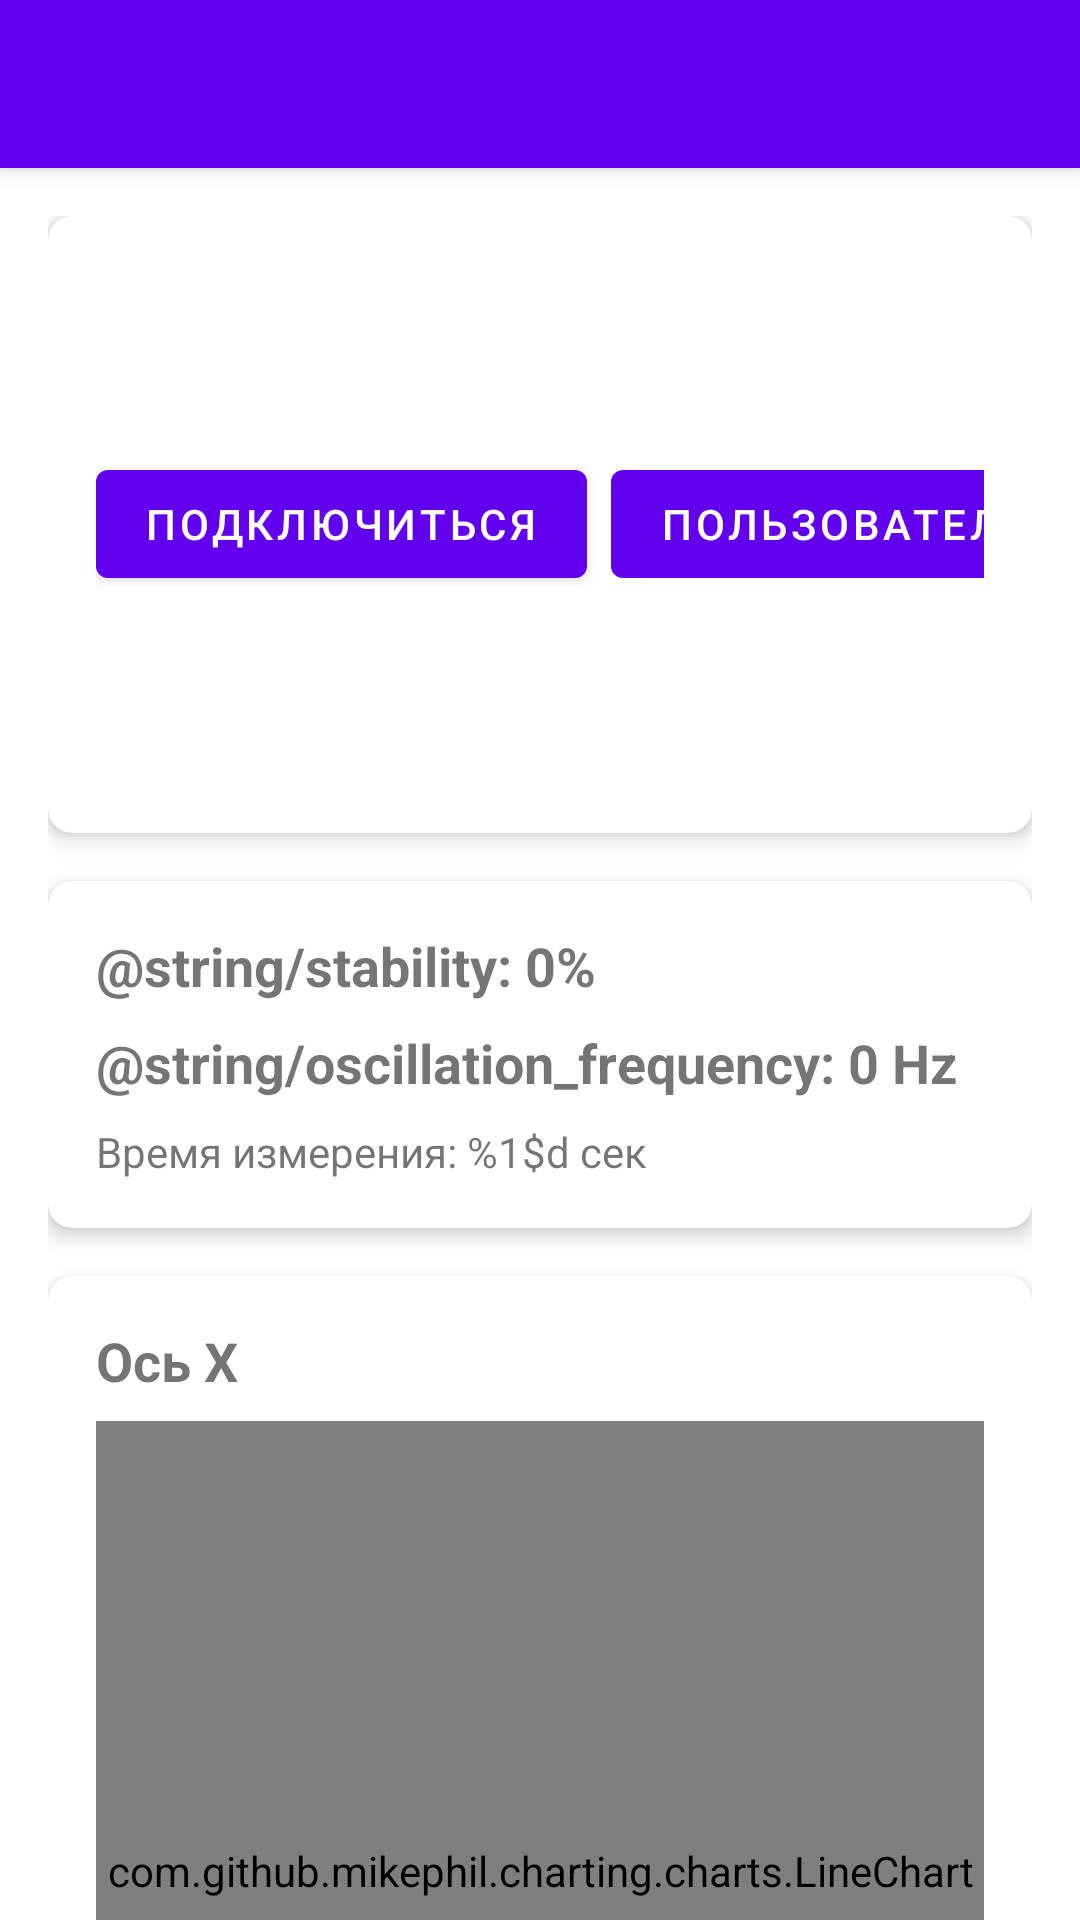

The Android layout XML behind this screen, and the referenced resources:
<!-- AndroidManifest.xml: application theme Theme.AccelerometerApp -->
<!-- res/layout/activity_main.xml -->
<?xml version="1.0" encoding="utf-8"?>
<androidx.coordinatorlayout.widget.CoordinatorLayout xmlns:android="http://schemas.android.com/apk/res/android"
    xmlns:app="http://schemas.android.com/apk/res-auto"
    xmlns:tools="http://schemas.android.com/tools"
    android:layout_width="match_parent"
    android:layout_height="match_parent"
    tools:context=".MainActivity">

    <com.google.android.material.appbar.AppBarLayout
        android:layout_width="match_parent"
        android:layout_height="wrap_content"
        android:theme="@style/Theme.AccelerometerApp.AppBarOverlay">

        <androidx.appcompat.widget.Toolbar
            android:id="@+id/toolbar"
            android:layout_width="match_parent"
            android:layout_height="?attr/actionBarSize"
            android:background="?attr/colorPrimary"
            app:popupTheme="@style/Theme.AccelerometerApp.PopupOverlay" />

    </com.google.android.material.appbar.AppBarLayout>

    <androidx.core.widget.NestedScrollView
        android:layout_width="match_parent"
        android:layout_height="match_parent"
        app:layout_behavior="@string/appbar_scrolling_view_behavior">

        <LinearLayout
            android:layout_width="match_parent"
            android:layout_height="wrap_content"
            android:orientation="vertical"
            android:padding="16dp">

            
            <com.google.android.material.card.MaterialCardView
                android:layout_width="match_parent"
                android:layout_height="wrap_content"
                android:layout_marginBottom="16dp"
                app:cardCornerRadius="8dp"
                app:cardElevation="4dp">

                <LinearLayout
                    android:layout_width="match_parent"
                    android:layout_height="wrap_content"
                    android:orientation="horizontal"
                    android:padding="16dp"
                    android:gravity="center_vertical">

                    <TextView
                        android:id="@+id/connectionStatus"
                        android:layout_width="0dp"
                        android:layout_height="wrap_content"
                        android:layout_weight="1"
                        android:text="@string/disconnected"
                        android:textSize="16sp"
                        android:textStyle="bold" />

                    <com.google.android.material.button.MaterialButton
                        android:id="@+id/btnConnect"
                        android:layout_width="wrap_content"
                        android:layout_height="wrap_content"
                        android:text="@string/connect" />

                    <com.google.android.material.button.MaterialButton
                        android:id="@+id/btnUsers"
                        android:layout_width="wrap_content"
                        android:layout_height="wrap_content"
                        android:text="@string/users"
                        android:layout_marginStart="8dp" />

                </LinearLayout>

            </com.google.android.material.card.MaterialCardView>

            
            <com.google.android.material.card.MaterialCardView
                android:layout_width="match_parent"
                android:layout_height="wrap_content"
                android:layout_marginBottom="16dp"
                app:cardCornerRadius="8dp"
                app:cardElevation="4dp">

                <LinearLayout
                    android:layout_width="match_parent"
                    android:layout_height="wrap_content"
                    android:orientation="vertical"
                    android:padding="16dp">

                    <TextView
                        android:id="@+id/tvStability"
                        android:layout_width="match_parent"
                        android:layout_height="wrap_content"
                        android:text="@string/stability: 0%"
                        android:textSize="18sp"
                        android:textStyle="bold"
                        android:layout_marginBottom="8dp" />

                    <TextView
                        android:id="@+id/tvOscillationFrequency"
                        android:layout_width="match_parent"
                        android:layout_height="wrap_content"
                        android:text="@string/oscillation_frequency: 0 Hz"
                        android:textSize="18sp"
                        android:textStyle="bold"
                        android:layout_marginBottom="8dp" />

                    <TextView
                        android:id="@+id/tvMeasurementTime"
                        android:layout_width="match_parent"
                        android:layout_height="wrap_content"
                        android:text="@string/measurement_time"
                        android:textSize="14sp" />

                </LinearLayout>

            </com.google.android.material.card.MaterialCardView>

            
            <com.google.android.material.card.MaterialCardView
                android:layout_width="match_parent"
                android:layout_height="wrap_content"
                android:layout_marginBottom="16dp"
                app:cardCornerRadius="8dp"
                app:cardElevation="4dp">

                <LinearLayout
                    android:layout_width="match_parent"
                    android:layout_height="wrap_content"
                    android:orientation="vertical"
                    android:padding="16dp">

                    <TextView
                        android:layout_width="match_parent"
                        android:layout_height="wrap_content"
                        android:text="@string/x_axis"
                        android:textSize="18sp"
                        android:textStyle="bold"
                        android:layout_marginBottom="8dp" />

                    <com.github.mikephil.charting.charts.LineChart
                        android:id="@+id/chartX"
                        android:layout_width="match_parent"
                        android:layout_height="300dp" />

                </LinearLayout>

            </com.google.android.material.card.MaterialCardView>

            
            <com.google.android.material.card.MaterialCardView
                android:layout_width="match_parent"
                android:layout_height="wrap_content"
                android:layout_marginBottom="16dp"
                app:cardCornerRadius="8dp"
                app:cardElevation="4dp">

                <LinearLayout
                    android:layout_width="match_parent"
                    android:layout_height="wrap_content"
                    android:orientation="vertical"
                    android:padding="16dp">

                    <TextView
                        android:layout_width="match_parent"
                        android:layout_height="wrap_content"
                        android:text="@string/y_axis"
                        android:textSize="18sp"
                        android:textStyle="bold"
                        android:layout_marginBottom="8dp" />

                    <com.github.mikephil.charting.charts.LineChart
                        android:id="@+id/chartY"
                        android:layout_width="match_parent"
                        android:layout_height="300dp" />

                </LinearLayout>

            </com.google.android.material.card.MaterialCardView>

        </LinearLayout>

    </androidx.core.widget.NestedScrollView>

</androidx.coordinatorlayout.widget.CoordinatorLayout>
<!-- resources referenced by this layout -->
<resources>
  <string name="connect">Подключиться</string>
  <string name="disconnected">Отключено</string>
  <string name="measurement_time">Время измерения: %1$d сек</string>
  <string name="oscillation_frequency">Частота колебаний</string>
  <string name="stability">Стабильность</string>
  <string name="users">Пользователи</string>
  <string name="x_axis">Ось X</string>
  <string name="y_axis">Ось Y</string>
  <style name="Theme.AccelerometerApp.AppBarOverlay" parent="ThemeOverlay.AppCompat.Dark.ActionBar" />
  <style name="Theme.AccelerometerApp.PopupOverlay" parent="ThemeOverlay.AppCompat.Light" />
  <style name="Theme.AccelerometerApp" parent="Theme.MaterialComponents.DayNight.DarkActionBar">
          <item name="colorPrimary">@color/purple_500</item>
          <item name="colorPrimaryVariant">@color/purple_700</item>
          <item name="colorOnPrimary">@color/white</item>
          <item name="colorSecondary">@color/teal_200</item>
          <item name="colorSecondaryVariant">@color/teal_700</item>
          <item name="colorOnSecondary">@color/black</item>
          <item name="android:statusBarColor">?attr/colorPrimaryVariant</item>
      </style>
  <color name="purple_500">#FF6200EE</color>
  <color name="purple_700">#FF3700B3</color>
  <color name="white">#FFFFFFFF</color>
  <color name="teal_200">#FF03DAC5</color>
  <color name="teal_700">#FF018786</color>
  <color name="black">#FF000000</color>
</resources>
